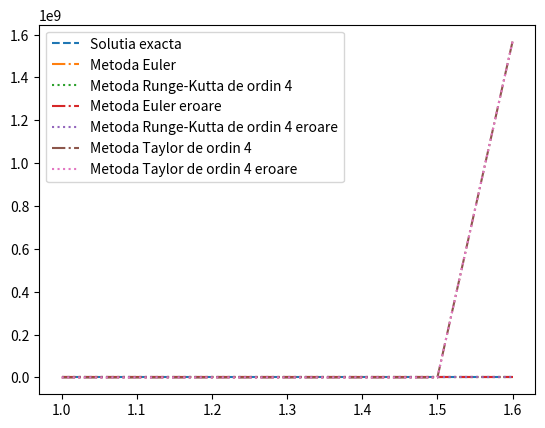

This figure's Python source:
import numpy as np
import matplotlib.pyplot as plt

def f(x, y):
    return 3*x**2*y

def y_taylor(x, y, h):
    k1 = h * f(x, y)
    k2 = h**2 / 2 * (f(x, y) + x * f(x, y)**2)
    k3 = h**3 / 6 * (f(x, y) + 3 * x * f(x, y)**2 + x**2 * f(x, y)**3)
    k4 = h**4 / 24 * (f(x, y) + 4 * x * f(x, y)**2 + 6 * x**2 * f(x, y)**3 + x**3 * f(x, y)**4)
    return y + k1 + k2 + k3 + k4

x_min, x_max = 1, 1.5
h = 0.1
x = np.arange(x_min, x_max + h, h)

y_euler = np.zeros(len(x))
y_euler[0] = 1
for i in range(len(x) - 1):
    y_euler[i+1] = y_euler[i] + h*f(x[i], y_euler[i])

y_rk4 = np.zeros(len(x))
y_rk4[0] = 1
for i in range(len(x) - 1):
    k1 = f(x[i], y_rk4[i])
    k2 = f(x[i] + h/2, y_rk4[i] + (h/2)*k1)
    k3 = f(x[i] + h/2, y_rk4[i] + (h/2)*k2)
    k4 = f(x[i] + h, y_rk4[i] + h*k3)
    y_rk4[i+1] = y_rk4[i] + (h/6)*(k1 + 2*k2 + 2*k3 + k4)

y_taylor_4 = np.zeros(len(x))
y_taylor_4[0] = 1
for i in range(len(x) - 1):
    y_taylor_4[i+1] = y_taylor(x[i], y_taylor_4[i], h)

y_exact = np.exp(0.5*(x**3 - 1))
error_euler = np.abs(y_exact - y_euler)
error_rk4 = np.abs(y_exact - y_rk4)
error_taylor_4 = np.abs(y_exact - y_taylor_4)

print(" x    | y_exact | y_euler | y_rk4   | y_taylor_4 | error_euler | error_rk4   | error_taylor_4")
print("------|---------|---------|---------|------------|-------------|-------------|----------------")
for i in range(len(x)):
    print("{:.1f}  | {:.4f}  | {:.4f}  | {:.4f}  | {:.4f}     | {:.4f}      | {:.4f}      | {:.4f}".format(
        x[i], y_exact[i], y_euler[i], y_rk4[i], y_taylor_4[i], error_euler[i], error_rk4[i], error_taylor_4[i]))

plt.plot(x, y_exact, label='Solutia exacta', linestyle='--')
plt.plot(x, y_euler, label='Metoda Euler', linestyle='-.')
plt.plot(x, y_rk4, label='Metoda Runge-Kutta de ordin 4', linestyle=':')
plt.plot(x, error_euler, label='Metoda Euler eroare', linestyle='-.')
plt.plot(x, error_rk4, label='Metoda Runge-Kutta de ordin 4 eroare', linestyle=':')
plt.plot(x, y_taylor_4, label='Metoda Taylor de ordin 4', linestyle='-.')
plt.plot(x, error_taylor_4, label='Metoda Taylor de ordin 4 eroare', linestyle=':')


plt.legend() 
plt.show() 




